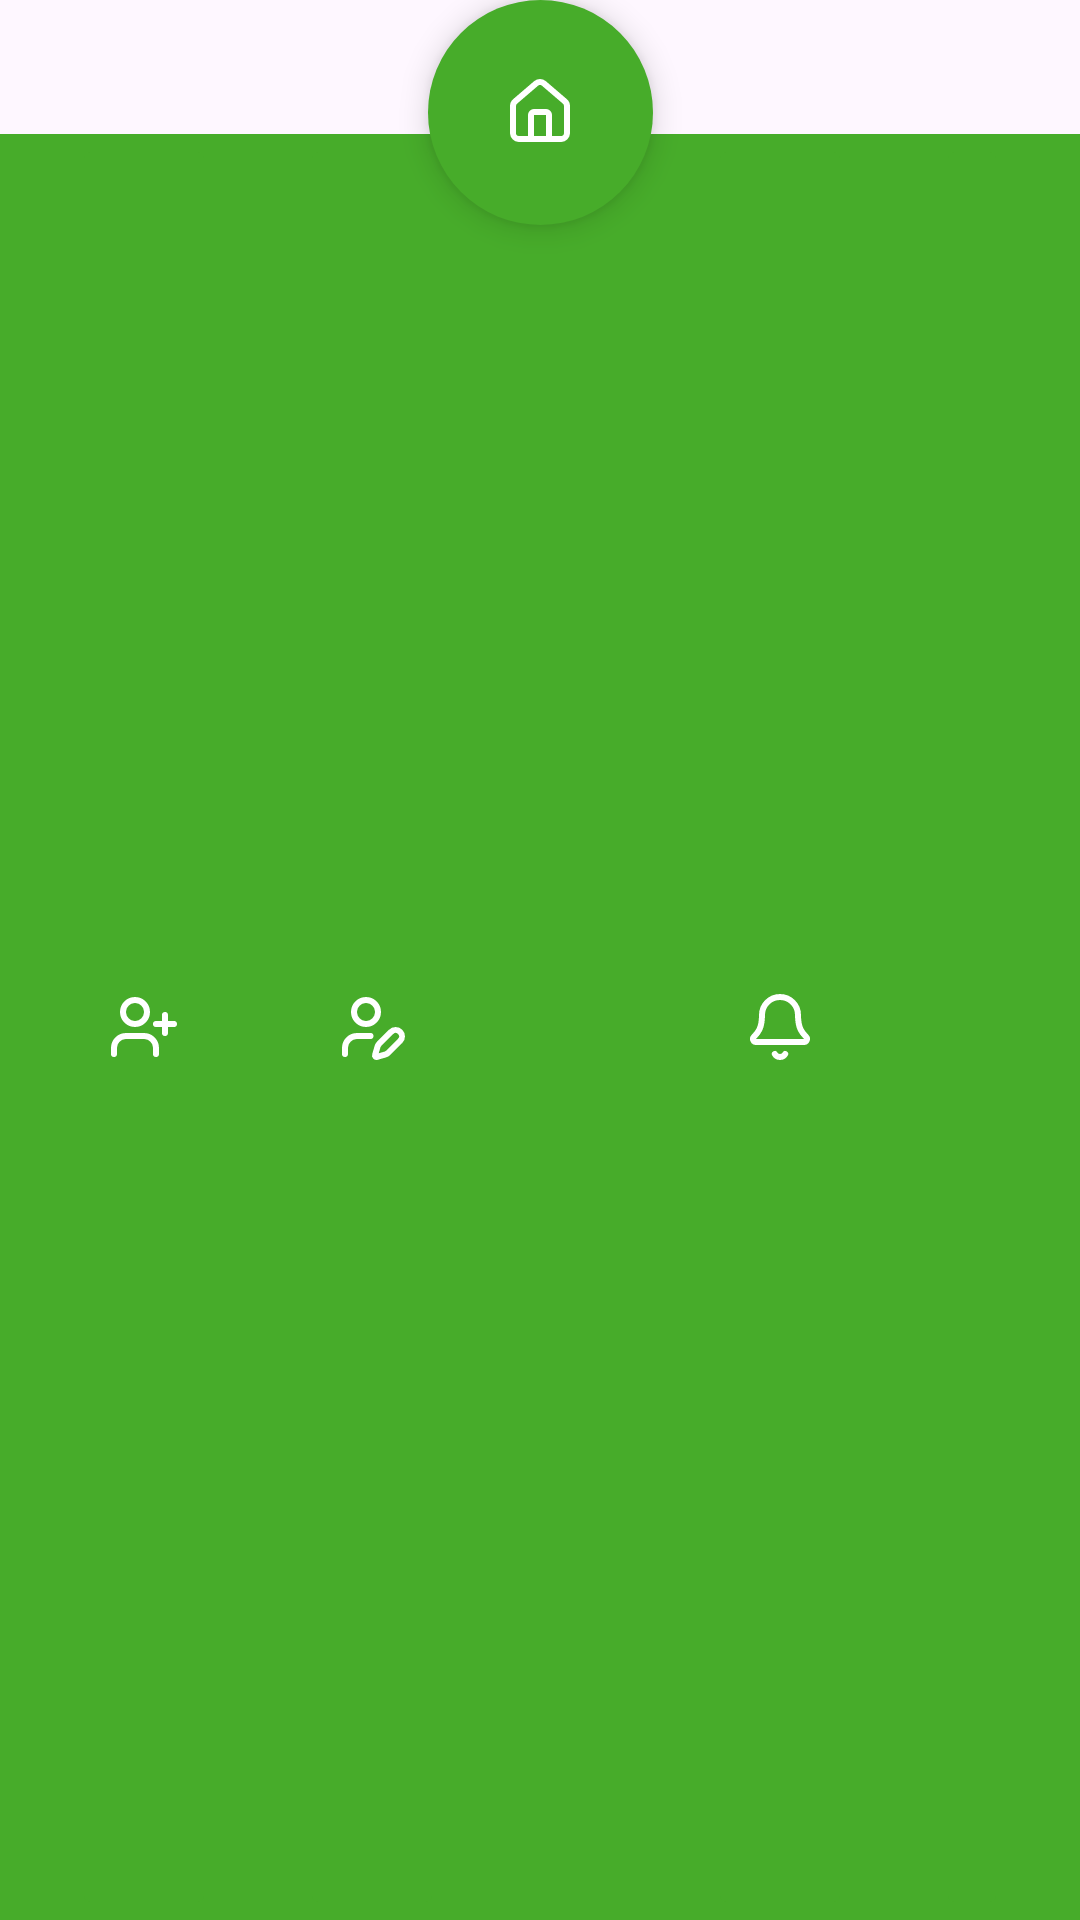

Produce the Android XML layout that renders to this screen, including the resource entries it uses.
<!-- AndroidManifest.xml: application theme Theme.NicMessenger -->
<!-- res/layout/fragment_vue_nav_bar.xml -->
<?xml version="1.0" encoding="utf-8"?>
<androidx.constraintlayout.widget.ConstraintLayout xmlns:android="http://schemas.android.com/apk/res/android"
    xmlns:app="http://schemas.android.com/apk/res-auto"
    xmlns:tools="http://schemas.android.com/tools"
    android:id="@+id/main"
    android:layout_width="match_parent"
    android:layout_height="wrap_content"
    tools:context=".MainActivity">

    <androidx.constraintlayout.widget.Guideline
        android:id="@+id/guideline_horizontale_bas"
        android:layout_width="wrap_content"
        android:layout_height="wrap_content"
        app:layout_constraintGuide_percent="0.07"
        android:orientation="horizontal" />

    <androidx.constraintlayout.widget.Guideline
        android:id="@+id/guideline_horizontale_top_fab"
        android:layout_width="wrap_content"
        android:layout_height="wrap_content"
        app:layout_constraintGuide_percent="0"
        android:orientation="horizontal" />

    <androidx.constraintlayout.widget.ConstraintLayout
        android:id="@+id/navbar_layout"
        android:layout_width="0dp"
        android:layout_height="0dp"
        android:background="@color/couleur_principale"
        app:layout_constraintBottom_toBottomOf="parent"
        app:layout_constraintEnd_toEndOf="parent"
        app:layout_constraintStart_toStartOf="parent"
        app:layout_constraintTop_toTopOf="@+id/guideline_horizontale_bas">

        <ImageButton
            android:id="@+id/buttonMesDemandes"
            android:layout_width="wrap_content"
            android:layout_height="0dp"
            android:layout_marginStart="24dp"
            android:backgroundTint="@color/couleur_principale"
            android:src="@drawable/user_plus"
            app:layout_constraintBottom_toBottomOf="parent"
            app:layout_constraintStart_toStartOf="parent"
            app:layout_constraintTop_toTopOf="parent" />

        <ImageButton
            android:id="@+id/buttonModifier"
            android:layout_width="wrap_content"
            android:layout_height="0dp"
            android:layout_marginStart="28dp"
            android:backgroundTint="@color/couleur_principale"
            android:src="@drawable/user_pen"
            app:layout_constraintBottom_toBottomOf="parent"
            app:layout_constraintStart_toEndOf="@id/buttonMesDemandes"
            app:layout_constraintTop_toTopOf="parent" />

        <ImageButton
            android:id="@+id/buttonNotification"
            android:layout_width="wrap_content"
            android:layout_height="0dp"
            android:layout_marginEnd="28dp"
            android:backgroundTint="@color/couleur_principale"
            android:src="@drawable/bell"
            app:layout_constraintBottom_toBottomOf="parent"
            app:layout_constraintEnd_toStartOf="@+id/buttonAbout"
            app:layout_constraintTop_toTopOf="parent" />

        <View
            android:id="@+id/indicateurNotifView"
            android:layout_width="0dp"
            android:layout_height="15dp"
            android:layout_marginEnd="38dp"
            android:layout_marginBottom="25dp"
            android:backgroundTint="#C51818"
            android:background="@drawable/circle_shape"
            app:layout_constraintDimensionRatio="1:1"
            app:layout_constraintBottom_toBottomOf="parent"
            app:layout_constraintEnd_toStartOf="@+id/buttonAbout"
            app:layout_constraintTop_toTopOf="parent"
            android:visibility="gone"/>

        <ImageButton
            android:id="@+id/buttonAbout"
            android:layout_width="wrap_content"
            android:layout_height="0dp"
            android:layout_marginEnd="24dp"
            android:backgroundTint="@color/couleur_principale"
            android:src="@drawable/badge_info"
            android:text=""
            app:layout_constraintBottom_toBottomOf="parent"
            app:layout_constraintEnd_toEndOf="parent"
            app:layout_constraintTop_toTopOf="parent" />



    </androidx.constraintlayout.widget.ConstraintLayout>

    <com.google.android.material.floatingactionbutton.FloatingActionButton
        android:id="@+id/floatingButtonHomeNav"
        android:layout_width="wrap_content"
        android:layout_height="wrap_content"
        android:clickable="true"
        android:contentDescription="@string/home_button"
        app:backgroundTint="@color/couleur_principale"
        app:fabCustomSize="75dp"
        app:fabSize="normal"
        app:layout_constraintEnd_toEndOf="parent"
        app:layout_constraintStart_toStartOf="parent"
        app:layout_constraintTop_toTopOf="@id/guideline_horizontale_top_fab"
        app:shapeAppearance="@style/Widget.Material3.FloatingActionButton.Large.Secondary"
        app:srcCompat="@drawable/house"
        app:tint="@color/white"
        app:rippleColor="#19FFFFFF" />


</androidx.constraintlayout.widget.ConstraintLayout>
<!-- resources referenced by this layout -->
<resources>
  <color name="couleur_principale">#47AC2A</color>
  <color name="white">#FFFFFFFF</color>
  <!-- drawable bell (drawable) -->
  <vector xmlns:android="http://schemas.android.com/apk/res/android"
      android:width="24dp"
      android:height="24dp"
      android:viewportWidth="24"
      android:viewportHeight="24">
    <path
        android:pathData="M10.268,21a2,2 0,0 0,3.464 0"
        android:strokeLineJoin="round"
        android:strokeWidth="2"
        android:fillColor="#00000000"
        android:strokeColor="#ffffff"
        android:strokeLineCap="round"/>
    <path
        android:pathData="M3.262,15.326A1,1 0,0 0,4 17h16a1,1 0,0 0,0.74 -1.673C19.41,13.956 18,12.499 18,8A6,6 0,0 0,6 8c0,4.499 -1.411,5.956 -2.738,7.326"
        android:strokeLineJoin="round"
        android:strokeWidth="2"
        android:fillColor="#00000000"
        android:strokeColor="#ffffff"
        android:strokeLineCap="round"/>
  </vector>
  <!-- drawable circle_shape (drawable) -->
  <?xml version="1.0" encoding="utf-8"?>
  <shape xmlns:android="http://schemas.android.com/apk/res/android"
      android:shape="oval"
      android:innerRadiusRatio="2.2"
      android:useLevel="false">
  
  
  </shape>
  <!-- drawable house (drawable) -->
  <vector xmlns:android="http://schemas.android.com/apk/res/android"
      android:width="24dp"
      android:height="24dp"
      android:viewportWidth="24"
      android:viewportHeight="24">
    <path
        android:pathData="M15,21v-8a1,1 0,0 0,-1 -1h-4a1,1 0,0 0,-1 1v8"
        android:strokeLineJoin="round"
        android:strokeWidth="2"
        android:fillColor="#00000000"
        android:strokeColor="#ffffff"
        android:strokeLineCap="round"/>
    <path
        android:pathData="M3,10a2,2 0,0 1,0.709 -1.528l7,-5.999a2,2 0,0 1,2.582 0l7,5.999A2,2 0,0 1,21 10v9a2,2 0,0 1,-2 2H5a2,2 0,0 1,-2 -2z"
        android:strokeLineJoin="round"
        android:strokeWidth="2"
        android:fillColor="#00000000"
        android:strokeColor="#ffffff"
        android:strokeLineCap="round"/>
  </vector>
  <!-- drawable user_pen (drawable) -->
  <vector xmlns:android="http://schemas.android.com/apk/res/android"
      android:width="24dp"
      android:height="24dp"
      android:viewportWidth="24"
      android:viewportHeight="24">
    <path
        android:pathData="M11.5,15H7a4,4 0,0 0,-4 4v2"
        android:strokeLineJoin="round"
        android:strokeWidth="2"
        android:fillColor="#00000000"
        android:strokeColor="#ffffff"
        android:strokeLineCap="round"/>
    <path
        android:pathData="M21.378,16.626a1,1 0,0 0,-3.004 -3.004l-4.01,4.012a2,2 0,0 0,-0.506 0.854l-0.837,2.87a0.5,0.5 0,0 0,0.62 0.62l2.87,-0.837a2,2 0,0 0,0.854 -0.506z"
        android:strokeLineJoin="round"
        android:strokeWidth="2"
        android:fillColor="#00000000"
        android:strokeColor="#ffffff"
        android:strokeLineCap="round"/>
    <path
        android:pathData="M10,7m-4,0a4,4 0,1 1,8 0a4,4 0,1 1,-8 0"
        android:strokeLineJoin="round"
        android:strokeWidth="2"
        android:fillColor="#00000000"
        android:strokeColor="#ffffff"
        android:strokeLineCap="round"/>
  </vector>
  <string name="home_button">Bouton d\'accueil</string>
  <style name="Theme.NicMessenger" parent="Base.Theme.NicMessenger" />
  <style name="Base.Theme.NicMessenger" parent="Theme.Material3.DayNight.NoActionBar">
          
          
      </style>
</resources>
